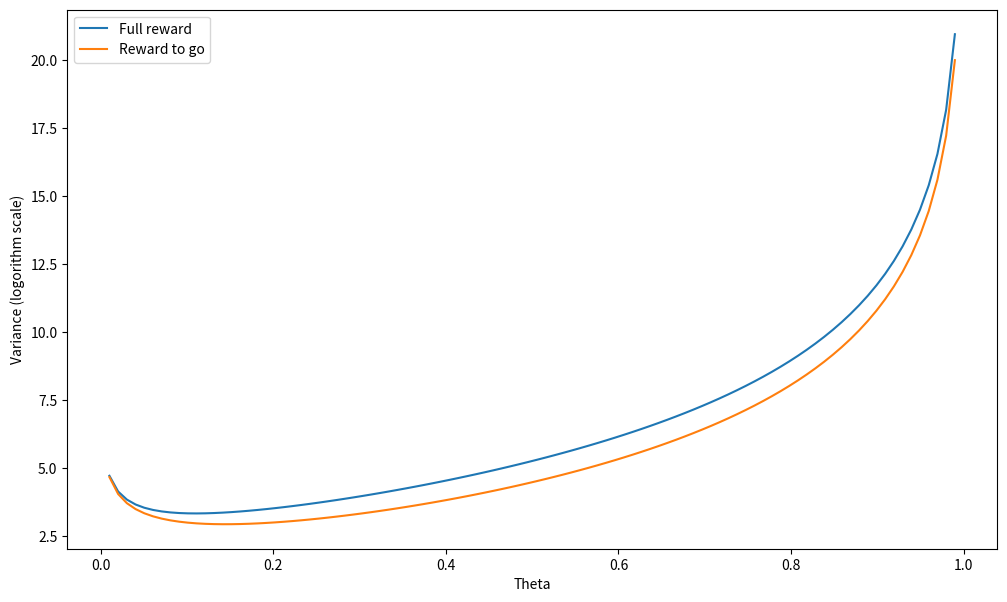

This figure's Python source:
import matplotlib.pyplot as plt
import numpy as np

x = np.linspace(0, 1, 100)
y_1 = np.log((4*x**2 + 8*x + 1) / (x * (1 - x)**4))
y_2 = np.log((x**2 + 3*x + 1) / (x * (1 - x)**4))

plt.figure(figsize=(12, 7))
plt.plot(x, y_1, label='Full reward')
plt.plot(x, y_2, label='Reward to go')
plt.xlabel('Theta')
plt.ylabel('Variance (logorithm scale)')
plt.legend()

plt.savefig('q8_varience_curves.png')
